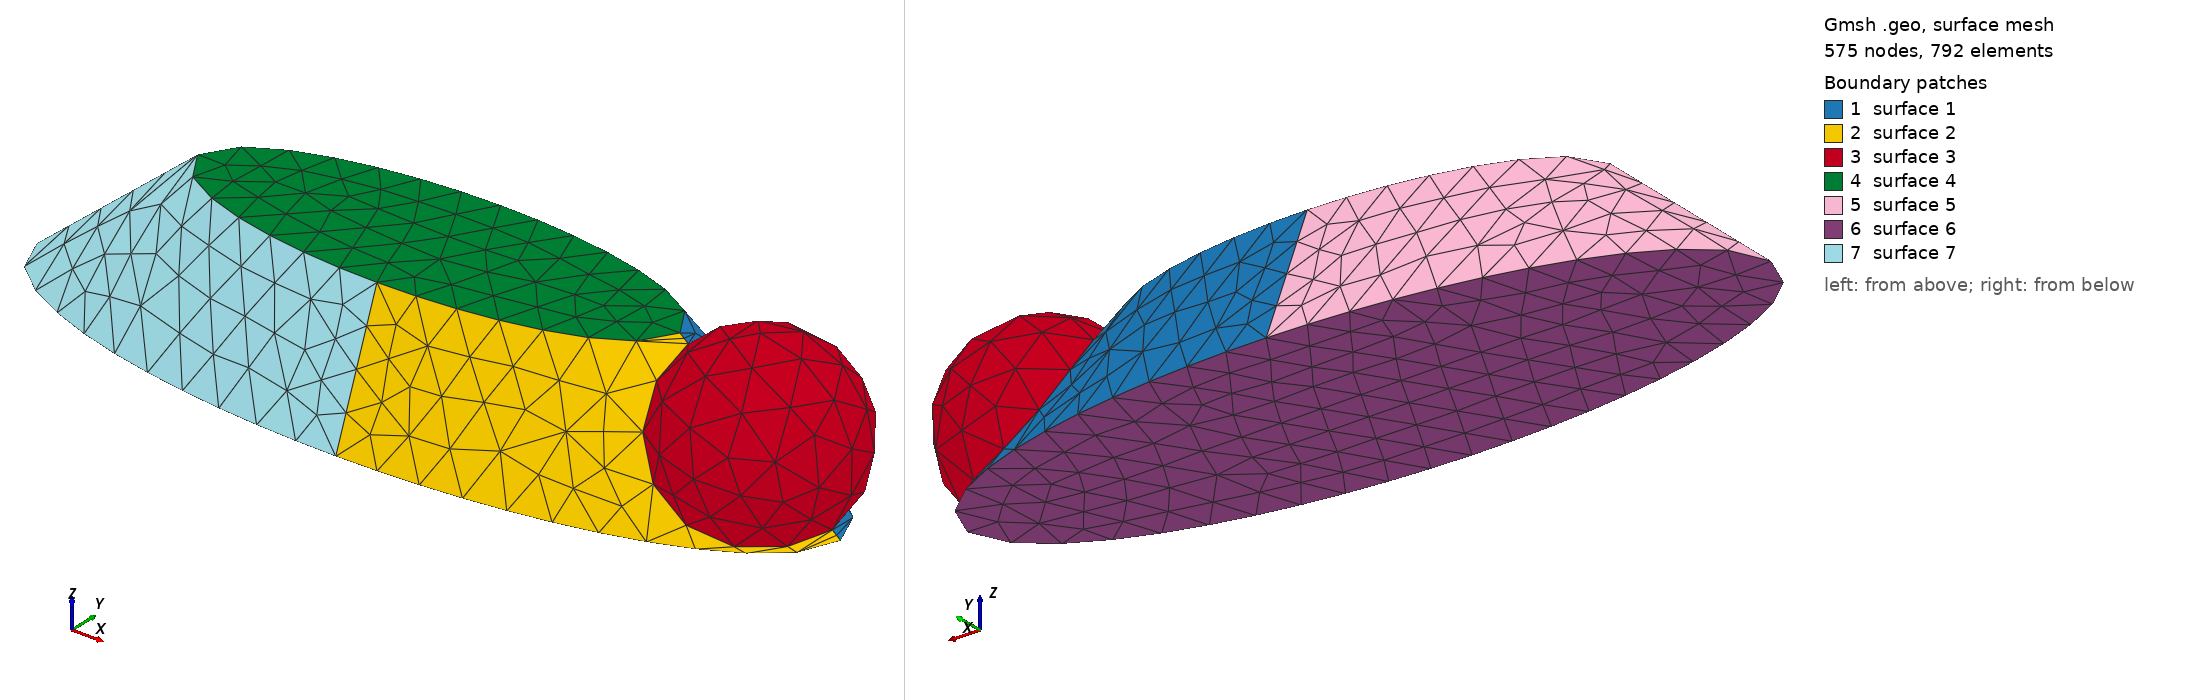

Gmsh geometry script, surface-meshed: 575 nodes, 792 surface elements. Boundary patches (legend numbers): 1 surface 1, 2 surface 2, 3 surface 3, 4 surface 4, 5 surface 5, 6 surface 6, 7 surface 7. Left view from above one corner, right view from below the opposite corner. The script declares no physical surfaces, so the legend lists its geometric surfaces.

=== ocellifera.geo (drawn) ===
// Okay we're drawing a Costasiella ocellifera in 3D!
SetFactory("OpenCASCADE");

// Characteristic length
lc = 5e-1;

// Parameters
under_major_axis = 3;
under_minor_axis = 1;
height = 1;
num_layers = 4;
taper = 0.4;

// Create ellipse curves at different heights
For i In {0:num_layers}
  z = height * i / num_layers;
  scale = 1 - taper * (z / height);

  // Create center point
  Point(100 + i*5 + 1) = {0, 0, z};

  // Create points on major and minor axes
  Point(100 + i*5 + 2) = {under_major_axis * scale, 0, z};
  Point(100 + i*5 + 3) = {0, under_minor_axis * scale, z};
  Point(100 + i*5 + 4) = {-under_major_axis * scale, 0, z};
  Point(100 + i*5 + 5) = {0, -under_minor_axis * scale, z};

  // Create ellipse arcs
  Ellipse(100 + i*4 + 1) = {100 + i*5 + 2, 100 + i*5 + 1, 100 + i*5 + 2, 100 + i*5 + 3};
  Ellipse(100 + i*4 + 2) = {100 + i*5 + 3, 100 + i*5 + 1, 100 + i*5 + 3, 100 + i*5 + 4};
  Ellipse(100 + i*4 + 3) = {100 + i*5 + 4, 100 + i*5 + 1, 100 + i*5 + 4, 100 + i*5 + 5};
  Ellipse(100 + i*4 + 4) = {100 + i*5 + 5, 100 + i*5 + 1, 100 + i*5 + 5, 100 + i*5 + 2};

  // Create wire (curve loop)
  Wire(100 + i) = {100 + i*4 + 1, 100 + i*4 + 2, 100 + i*4 + 3, 100 + i*4 + 4};
EndFor

// Create wires array for ThruSections
body_wires[] = {};
For i In {0:num_layers}
  body_wires[] += {100 + i};
EndFor

// ThruSections creates a solid through the wires
ThruSections(1) = {body_wires[]};

// Add sphere for head
head_radius = 0.7;
head_x = under_major_axis * 0.8;
head_y = 0;
head_z = height * 0.5;

Sphere(2) = {head_x, head_y, head_z, head_radius};

// Create a box below z=0 to cut off the sphere
box_size = 10;  // Large enough to contain the sphere
Box(3) = {head_x - box_size, head_y - box_size, -box_size,
          2*box_size, 2*box_size, box_size};  // From z=-box_size to z=0

// Cut the sphere with the box (remove everything below z=0)
BooleanDifference{Volume{2}; Delete;}{Volume{3}; Delete;}

// Merge body and head
BooleanUnion{Volume{1}; Delete;}{Volume{2}; Delete;}

// Set the characteristic length to everything we've defined so far
Mesh.CharacteristicLengthFactor = lc;
